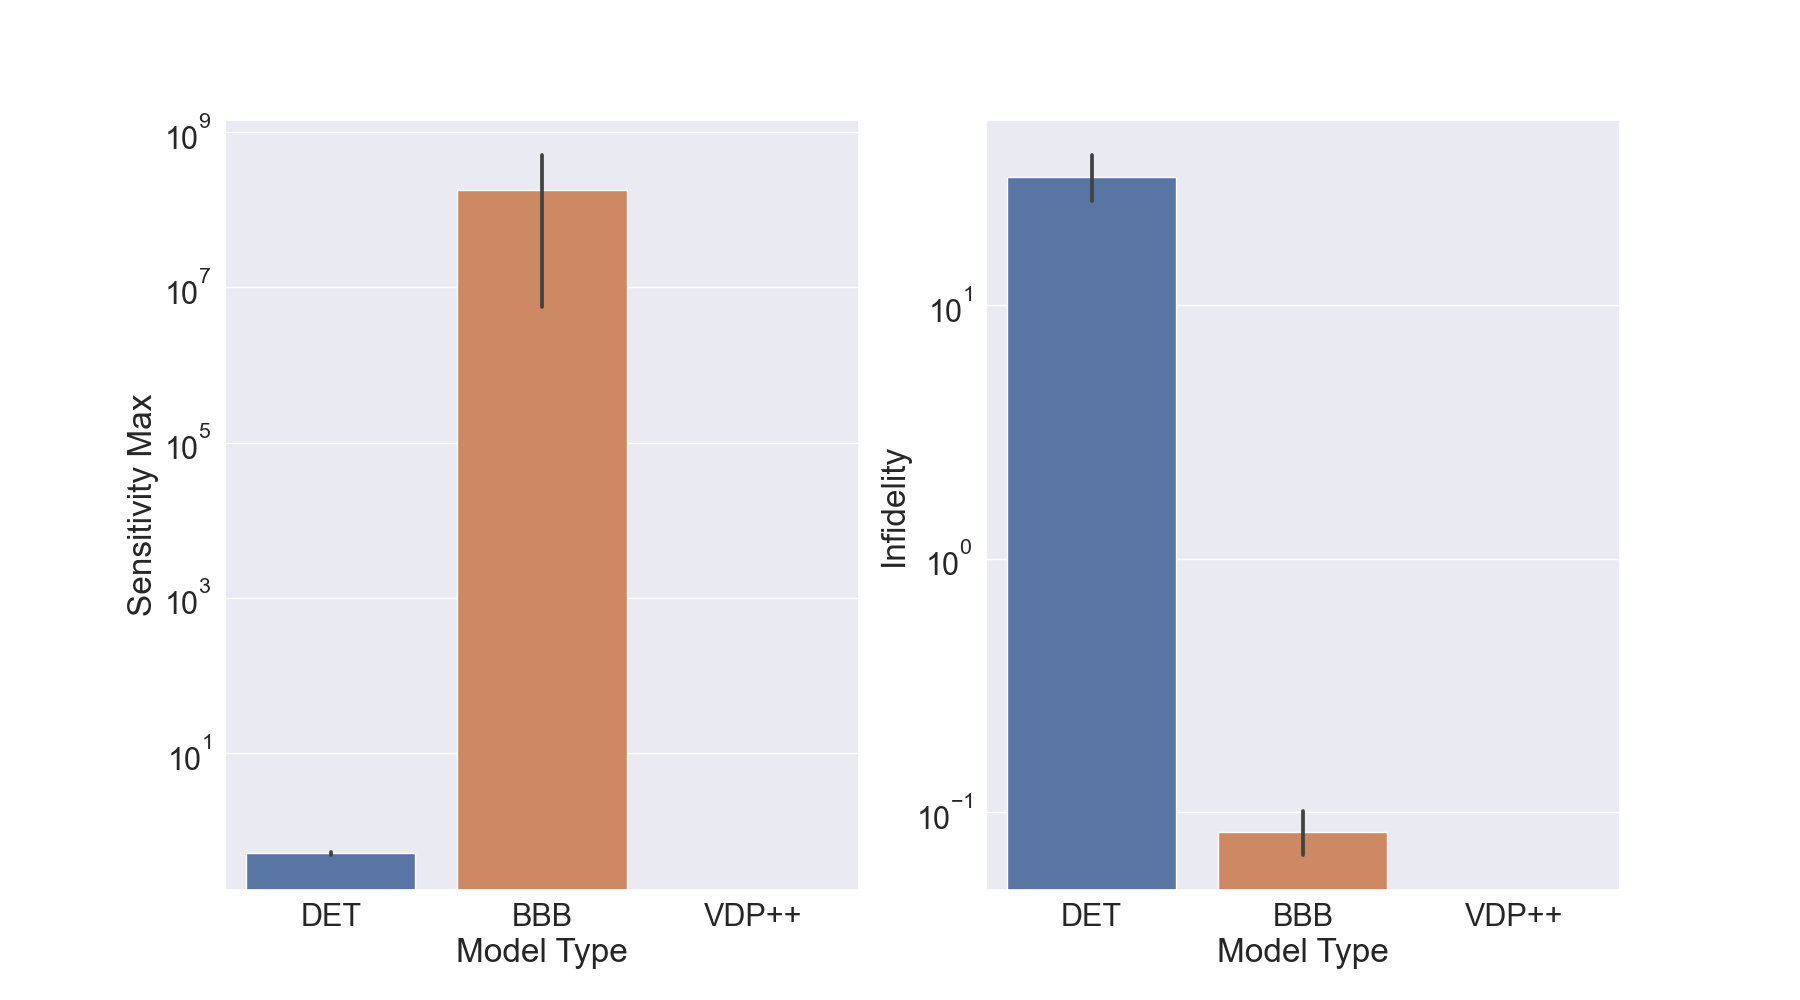

The table this chart was drawn from, first rows:
Model Type, KF, Sensitivity Max, Infidelity
DET, 0, 0.4983, 42.39
DET, 1, 0.5007, 21.21
DET, 2, 0.5279, 27.05
DET, 3, 0.5393, 34.29
DET, 4, 0.4614, 35.03
VDP, 0, 0.2413, 0.01036
VDP, 1, 0.24, 0.0128
VDP, 2, 0.2331, 0.007971
VDP, 3, 0.2377, 0.01051
VDP, 4, 0.2441, 0.01103
BBB, 0, 827634900, 0.07497
BBB, 1, 16864066, 0.05642
BBB, 2, 56565370, 0.09987
BBB, 3, 3819411, 0.111
BBB, 4, 1705547, 0.07635
